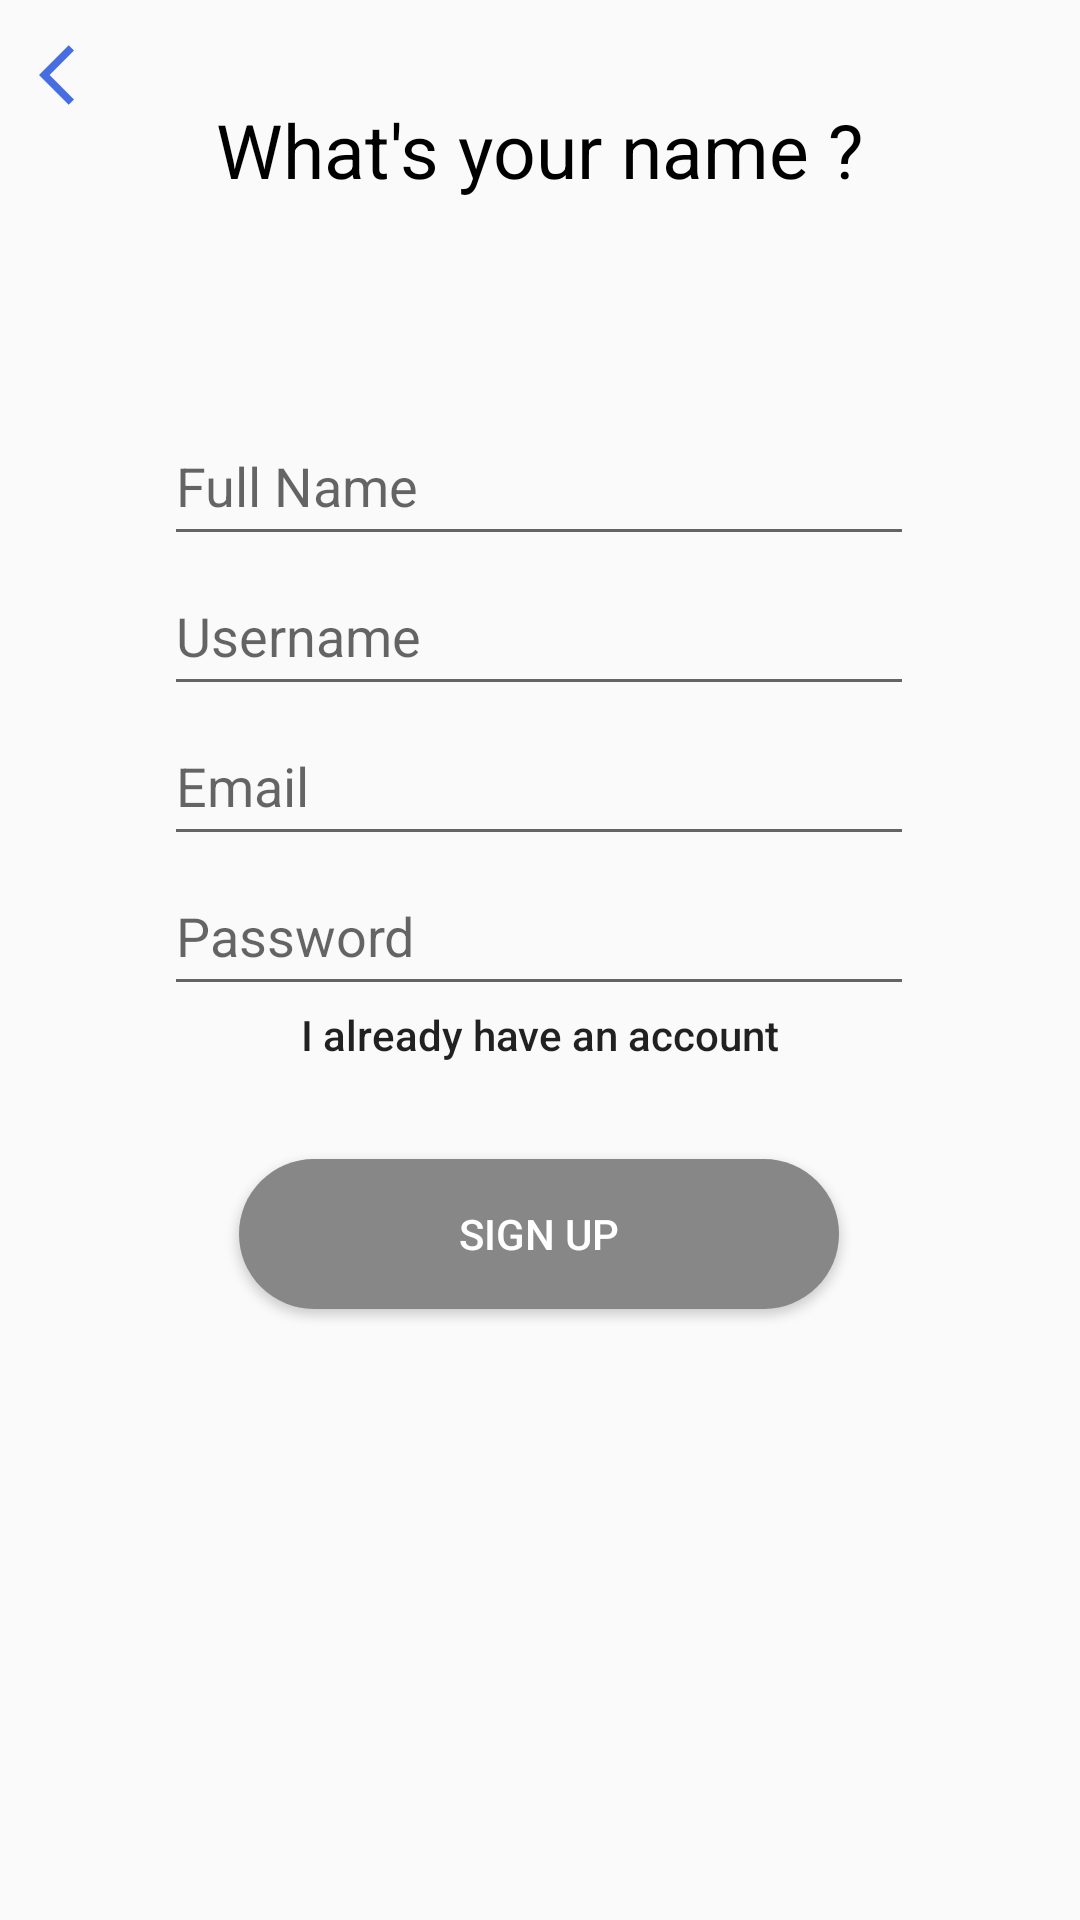

Android layout source for this screen:
<!-- AndroidManifest.xml: application theme AppTheme.NoActionBar -->
<!-- res/layout/activity_signup.xml -->
<?xml version="1.0" encoding="utf-8"?>
<layout xmlns:android="http://schemas.android.com/apk/res/android"
    xmlns:app="http://schemas.android.com/apk/res-auto">

    <androidx.constraintlayout.widget.ConstraintLayout
        android:layout_width="match_parent"
        android:layout_height="match_parent">

        <ImageButton
            android:id="@+id/imbtn_back"
            android:layout_width="50dp"
            android:layout_height="50dp"
            android:background="@android:color/transparent"
            android:src="@drawable/ic_baseline_arrow_back_ios_24"
            app:layout_constraintStart_toStartOf="parent"
            app:layout_constraintTop_toTopOf="parent" />

        <TextView
            android:id="@+id/textView"
            android:layout_width="0dp"
            android:layout_height="100dp"
            android:autoSizeMaxTextSize="25sp"
            android:autoSizeMinTextSize="15sp"
            android:autoSizeStepGranularity="2sp"
            android:autoSizeTextType="uniform"
            android:gravity="center"
            android:text="What's your name ?"
            android:textColor="@color/black"
            app:layout_constraintEnd_toEndOf="@+id/edtx_email"
            app:layout_constraintStart_toStartOf="@+id/edtx_email"
            app:layout_constraintTop_toTopOf="parent" />

        <EditText
            android:id="@+id/edtx_userName"
            android:layout_width="250dp"
            android:layout_height="50dp"
            android:hint="Username"
            android:inputType="text"
            android:maxLines="1"
            app:layout_constraintBottom_toTopOf="@+id/edtx_email"
            app:layout_constraintEnd_toEndOf="@+id/edtx_email"
            app:layout_constraintHorizontal_bias="0.0"
            app:layout_constraintStart_toStartOf="@+id/edtx_email"
            app:layout_constraintTop_toBottomOf="@+id/textView"
            app:layout_constraintVertical_bias="1.0" />

        <EditText
            android:id="@+id/edtx_fullname"
            android:layout_width="250dp"
            android:layout_height="50dp"
            android:hint="Full Name"
            android:inputType="text"
            android:maxLines="1"
            app:layout_constraintBottom_toTopOf="@+id/edtx_userName"
            app:layout_constraintEnd_toEndOf="@+id/edtx_userName"
            app:layout_constraintStart_toStartOf="@+id/edtx_userName" />

        <EditText
            android:id="@+id/edtx_email"
            android:layout_width="250dp"
            android:layout_height="50dp"
            android:hint="Email"
            android:inputType="text"
            android:maxLines="1"
            app:layout_constraintBottom_toBottomOf="parent"
            app:layout_constraintEnd_toEndOf="parent"
            app:layout_constraintHorizontal_bias="0.496"
            app:layout_constraintStart_toStartOf="parent"
            app:layout_constraintTop_toTopOf="parent"
            app:layout_constraintVertical_bias="0.399" />

        <EditText
            android:id="@+id/edtx_password"
            android:layout_width="250dp"
            android:layout_height="50dp"
            android:hint="Password"
            android:inputType="textPassword"
            android:maxLines="1"
            app:layout_constraintEnd_toEndOf="@+id/edtx_email"
            app:layout_constraintStart_toStartOf="@+id/edtx_email"
            app:layout_constraintTop_toBottomOf="@+id/edtx_email" />

        <Button
            android:id="@+id/btn_alreadyAcc"
            android:layout_width="250dp"
            android:layout_height="20dp"
            android:background="@android:color/transparent"
            android:gravity="center|top"
            android:inputType="text"
            android:maxLines="1"
            android:text="I already have an account"
            app:layout_constraintEnd_toEndOf="@+id/edtx_password"
            app:layout_constraintStart_toStartOf="@+id/edtx_password"
            app:layout_constraintTop_toBottomOf="@+id/edtx_password" />

        <androidx.cardview.widget.CardView
            android:layout_width="200dp"
            android:layout_height="50dp"
            app:cardCornerRadius="25dp"
            app:layout_constraintBottom_toBottomOf="parent"
            app:layout_constraintEnd_toEndOf="@+id/edtx_password"
            app:layout_constraintStart_toStartOf="@+id/edtx_password"
            app:layout_constraintTop_toBottomOf="@+id/edtx_password"
            app:layout_constraintVertical_bias="0.2">

            <androidx.constraintlayout.widget.ConstraintLayout
                android:layout_width="match_parent"
                android:layout_height="match_parent">

                <Button
                    android:id="@+id/btn_signup"
                    android:layout_width="match_parent"
                    android:layout_height="match_parent"
                    android:background="#878787"
                    android:text="Sign Up"
                    android:textColor="@color/white"
                    android:textStyle="normal"
                    app:layout_constraintBottom_toBottomOf="parent"
                    app:layout_constraintEnd_toEndOf="parent"
                    app:layout_constraintHorizontal_bias="0.0"
                    app:layout_constraintStart_toStartOf="parent"
                    app:layout_constraintTop_toTopOf="parent"
                    app:layout_constraintVertical_bias="1.0" />

            </androidx.constraintlayout.widget.ConstraintLayout>

        </androidx.cardview.widget.CardView>

    </androidx.constraintlayout.widget.ConstraintLayout>

</layout>
<!-- resources referenced by this layout -->
<resources>
  <color name="black">#FF000000</color>
  <color name="white">#FFFFFFFF</color>
  <!-- drawable ic_baseline_arrow_back_ios_24 (drawable) -->
  <vector xmlns:android="http://schemas.android.com/apk/res/android"
  
      android:width="24dp"
      android:height="24dp"
      android:tint="#476DE3"
      android:viewportWidth="24"
      android:viewportHeight="24">
      <path
          android:fillColor="@android:color/white"
          android:pathData="M11.67,3.87L9.9,2.1 0,12l9.9,9.9 1.77,-1.77L3.54,12z" />
  
  </vector>
  <style name="AppTheme.NoActionBar" parent="Theme.AppCompat.Light.DarkActionBar">
  
          <item name="windowActionBar">false</item>
          <item name="windowNoTitle">true</item>
          <item name="android:windowFullscreen">true</item>
  
      </style>
</resources>
